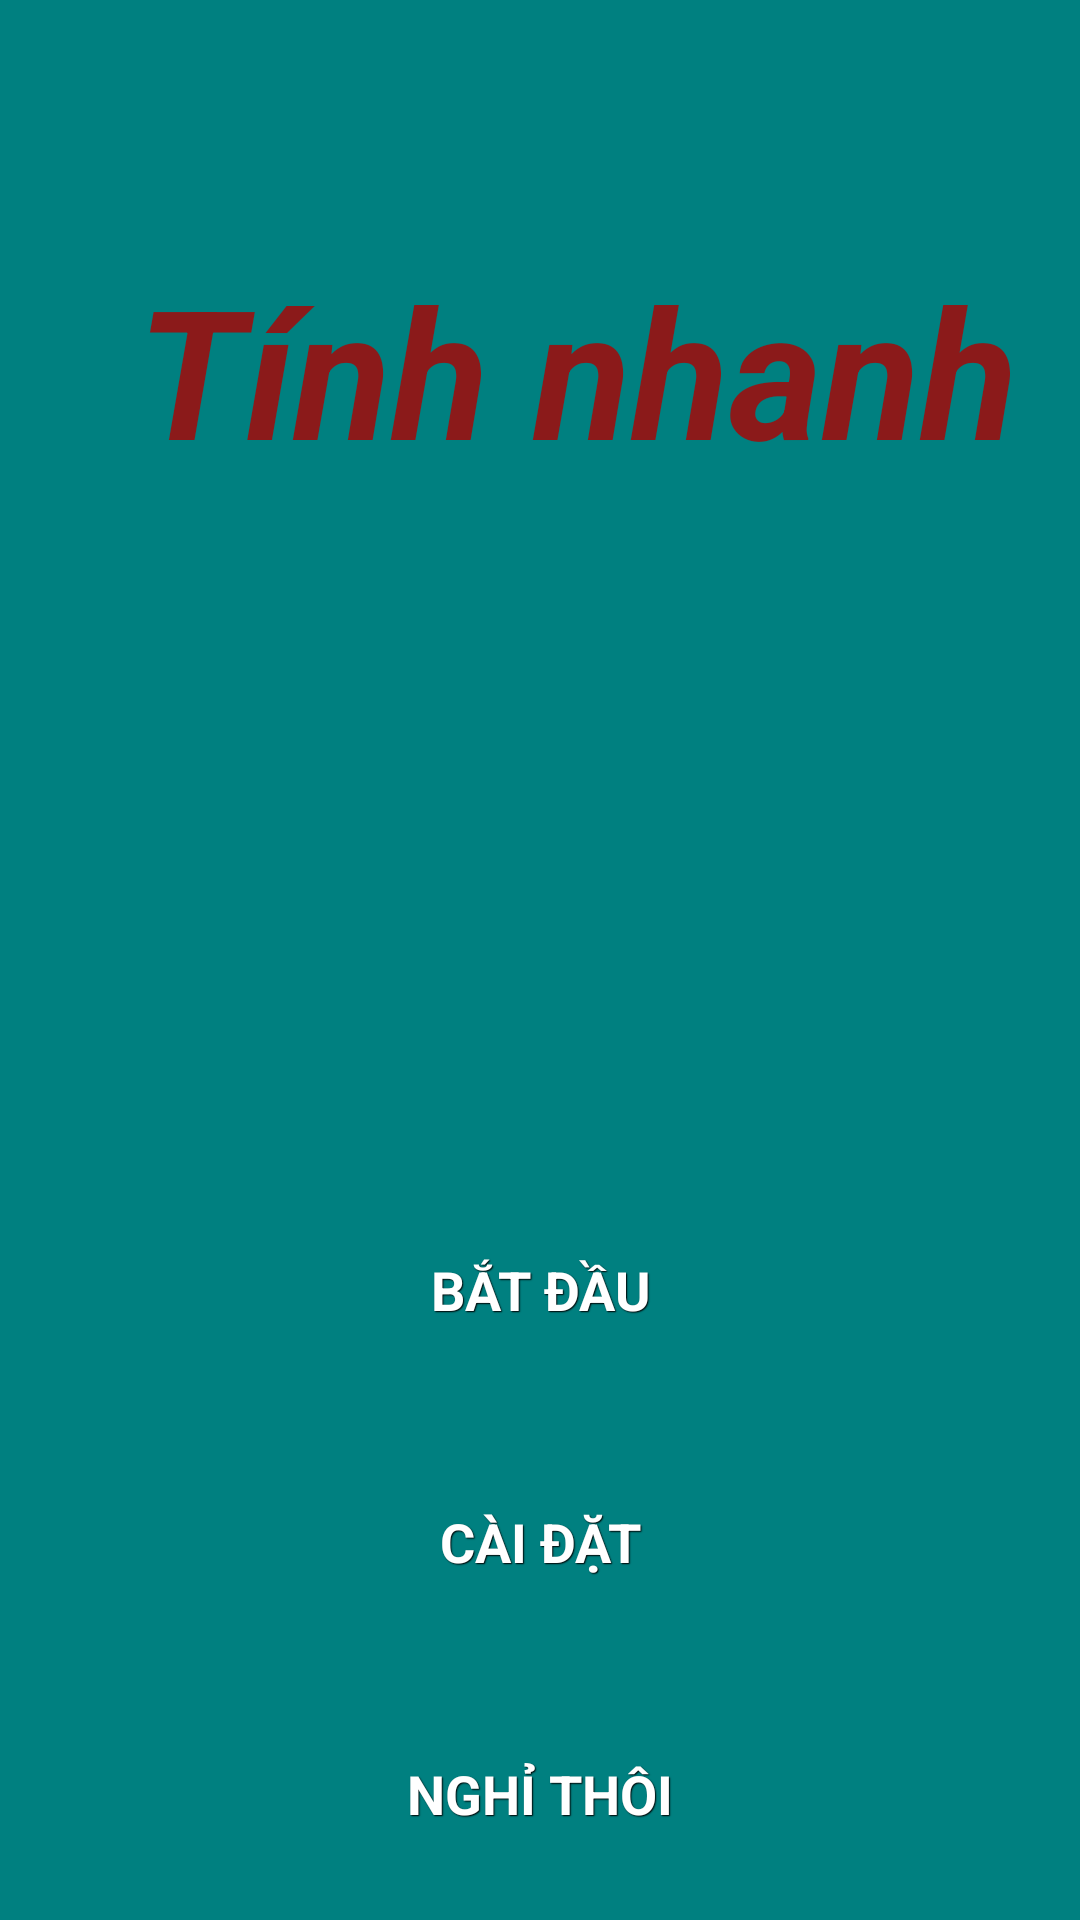

Write the Android layout XML for this screen, with the resource values it uses.
<!-- AndroidManifest.xml: application theme AppTheme -->
<!-- res/layout/activity_main.xml -->
<?xml version="1.0" encoding="utf-8"?>
<LinearLayout xmlns:android="http://schemas.android.com/apk/res/android"
    android:layout_width="match_parent" android:layout_height="match_parent"
    android:background="#008080">

    <LinearLayout
        android:orientation="vertical"
        android:layout_width="fill_parent"
        android:layout_height="fill_parent"
        android:weightSum="100">

        <FrameLayout
            android:layout_width="fill_parent"
            android:layout_height="wrap_content"
            android:layout_weight="50">

            <TextView
                android:layout_width="385dp"
                android:layout_height="246dp"
                android:textAppearance="?android:attr/textAppearanceLarge"
                android:text="@string/title"
                android:id="@+id/title_text"
                android:gravity="center"
                android:textSize="60sp"
                android:textStyle="italic|bold"
                android:textColor="#8B1A1A" />

        </FrameLayout>

        <TextView
            android:layout_width="match_parent"
            android:layout_height="wrap_content"
            android:textAppearance="?android:attr/textAppearanceLarge"
            android:id="@+id/hiScore_text"
            android:layout_weight="5"
            android:gravity="center"
            android:textStyle="bold"
            android:textColor="#DDC488"
            android:textSize="30sp" />

        <Button
            android:layout_width="match_parent"
            android:layout_height="wrap_content"
            android:text="@string/start_button"
            android:id="@+id/start_button"
            android:onClick="showGame"
            android:layout_weight="15"
            android:layout_margin="4dp"
            style="@style/btnStyleMenu"
            android:textSize="18sp"
            android:textStyle="bold"/>

        <Button
            android:layout_width="match_parent"
            android:layout_height="wrap_content"
            android:text="@string/setting_button"
            android:id="@+id/setting_button"
            android:onClick="showSetting"
            android:layout_weight="15"
            android:layout_margin="4dp"
            style="@style/btnStyleMenu"
            android:textSize="18sp"
            android:textStyle="bold"/>

        <Button
            android:layout_width="match_parent"
            android:layout_height="wrap_content"
            android:text="@string/exit_button"
            android:id="@+id/exit_button"
            android:onClick="Exit"
            android:layout_weight="15"
            android:layout_margin="4dp"
            style="@style/btnStyleMenu"
            android:textSize="18sp"
            android:textStyle="bold"/>

    </LinearLayout>

</LinearLayout>
<!-- resources referenced by this layout -->
<resources>
  <string name="exit_button">NGHỈ THÔI</string>
  <string name="setting_button">CÀI ĐẶT</string>
  <string name="start_button">BẮT ĐẦU</string>
  <string name="title">Tính nhanh</string>
  <style name="btnStyleMenu" parent="@android:style/Widget.Button">
          <item name="android:textSize">15sp</item>
          <item name="android:textStyle">bold</item>
          <item name="android:textColor">#FFFFFF</item>
          <item name="android:gravity">center</item>
          <item name="android:shadowColor">#000000</item>
          <item name="android:shadowDx">1</item>
          <item name="android:shadowDy">1</item>
          <item name="android:shadowRadius">0.6</item>
          <item name="android:background">@drawable/custom_btn_menu</item>
          <item name="android:padding">10dip</item>
      </style>
  <style name="AppTheme" parent="Theme.AppCompat.Light.DarkActionBar">
          
      </style>
</resources>
